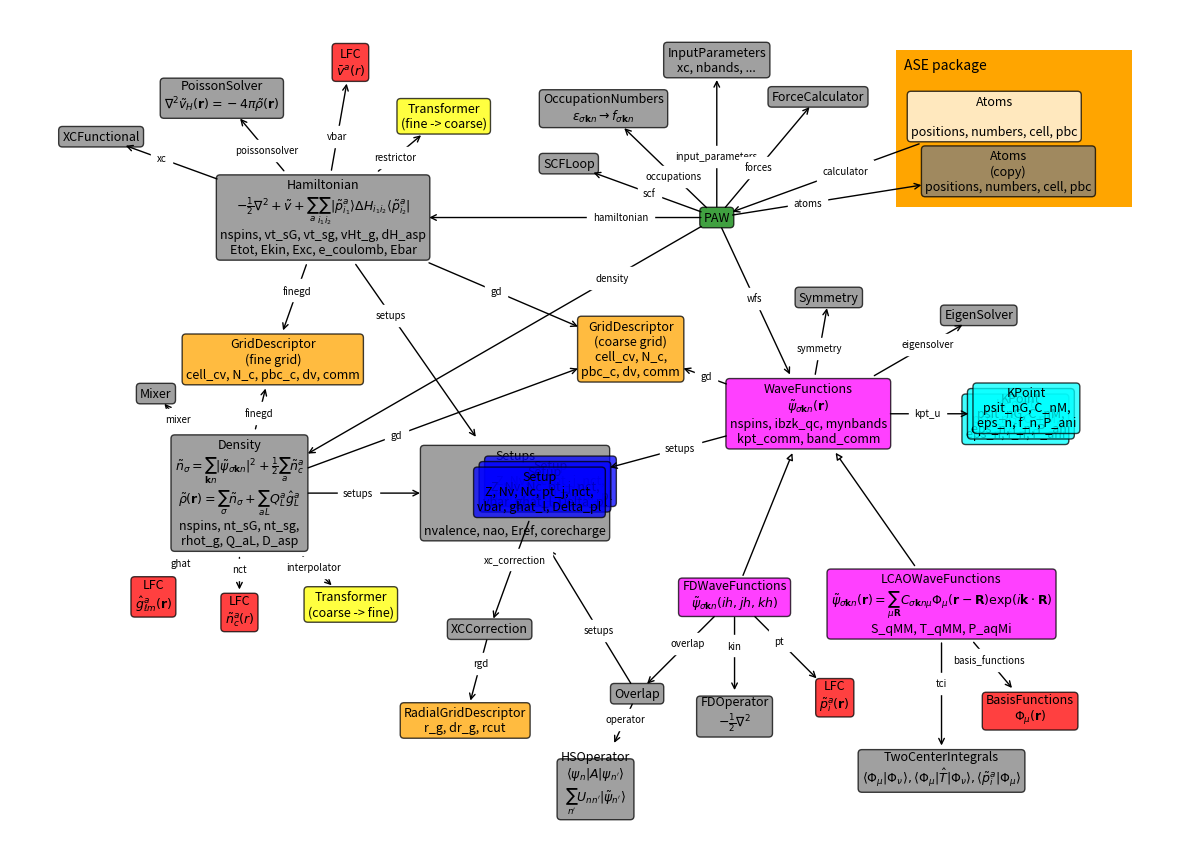

Generate this figure with matplotlib:
# creates: bigpicture.svg, bigpicture.png
from math import pi, cos, sin

import numpy as np
import matplotlib.patches as mpatches
import matplotlib.pyplot as plt


class Box:
    def __init__(self, name, description=(), attributes=(), color='grey'):
        self.name = name
        if isinstance(description, str):
            description = [description]
        self.description = description
        self.attributes = attributes
        self.color = color

        self.owns = []
        self.position = None
            
    def set_position(self, position):
        self.position = np.asarray(position)

    def has(self, other, name, angle=None, distance=None, x=0.4, style='<-'):
        self.owns.append((other, name, x, style))
        if angle is not None:
            angle *= pi / 180
            other.set_position(self.position +
                               [cos(angle) * distance, sin(angle) * distance])


def cut(size, dir):
    if abs(size[0] * dir[1]) < abs(size[1] * dir[0]):
        x = min(max(-size[0] / 2, dir[0]), size[0] / 2)
        y = x * dir[1] / dir[0]
    else:
        y = min(max(-size[1] / 2, dir[1]), size[1] / 2)
        x = y * dir[0] / dir[1]
    return x, y


class MPL:
    def __init__(self, boxes):
        self.boxes = boxes

    def plot(self):
        a4 = 100 * np.array([2**-1.75, 2**-2.25])
        inch = 2.54
        
        self.fig = plt.figure(1, a4 / inch)
        self.ax = ax = self.fig.add_axes([0, 0, 1, 1], frameon=False)
        ax.set_xlim(0, a4[0])
        ax.set_ylim(0, a4[1])
        ax.xaxis.set_visible(False)
        ax.yaxis.set_visible(False)

        ax.add_patch(mpatches.Rectangle((22.5, 16), 6, 4, fc='orange'))
        ax.text(22.7, 19.5, 'ASE package')

        for b in boxes:
            x, y = b.position

            text = b.name
            for txt in b.description:
                text += '\n' + txt
            for txt in b.attributes:
                text += '\n' + txt

            b.text = ax.text(x, y,
                             text,
                             fontsize=9,
                             ha='center',
                             va='center',
                             bbox=dict(boxstyle='round',
                                       facecolor=b.color,
                                       alpha=0.75))

        self.fig.canvas.mpl_connect('draw_event', self.on_draw)
        plt.savefig('bigpicture.png', dpi=50)
        plt.savefig('bigpicture.svg')

    def on_draw(self, event):
        for b in self.boxes:
            bbox = b.text.get_window_extent()
            t = b.text.get_transform()
            b.size = t.inverted().transform(bbox.size)
        
        for b in self.boxes:
            for other, name, s, style in b.owns:
                d = other.position - b.position
                p1 = b.position + cut(b.size, d)
                p2 = other.position + cut(other.size, -d)
                if style == '-|>':
                    arrowprops = dict(arrowstyle=style, fc='white')
                else:
                    arrowprops = dict(arrowstyle=style)

                self.ax.annotate('', p1, p2,
                                 arrowprops=arrowprops)
                if name:
                    p = (1 - s) * p1 + s * p2
                    self.ax.text(p[0], p[1], name, fontsize=7,
                                 ha='center', va='center',
                                 bbox=dict(facecolor='white', ec='white'))

        self.fig.canvas.callbacks.callbacks[event.name] = {}
        self.fig.canvas.draw()
        return False


boxes = []


def box(*args, **kwargs):
    b = Box(*args, **kwargs)
    boxes.append(b)
    return b

atoms = box('Atoms', [''], ['positions, numbers, cell, pbc'],
            color='white')
paw = box('PAW', [], [], 'green')
scf = box('SCFLoop', [])
density = box('Density',
              [r'$\tilde{n}_\sigma = \sum_{\mathbf{k}n}' +
               r'|\tilde{\psi}_{\sigma\mathbf{k}n}|^2' +
               r'+\frac{1}{2}\sum_a \tilde{n}_c^a$',
               r'$\tilde{\rho}(\mathbf{r}) = ' +
               r'\sum_\sigma\tilde{n}_\sigma + \sum_{aL}Q_L^a \hat{g}_L^a$'],
              ['nspins, nt_sG, nt_sg,', 'rhot_g, Q_aL, D_asp'])
mixer = box('Mixer')
hamiltonian = box('Hamiltonian',
                  [r'$-\frac{1}{2}\nabla^2 + \tilde{v} + ' +
                   r'\sum_a \sum_{i_1i_2} |\tilde{p}_{i_1}^a \rangle ' +
                   r'\Delta H_{i_1i_2} \langle \tilde{p}_{i_2}^a|$'],
                  ['nspins, vt_sG, vt_sg, vHt_g, dH_asp',
                   'Etot, Ekin, Exc, e_coulomb, Ebar'])
wfs = box('WaveFunctions',
          [r'$\tilde{\psi}_{\sigma\mathbf{k}n}(\mathbf{r})$'],
          ['nspins, ibzk_qc, mynbands',
           'kpt_comm, band_comm'], color='magenta')
gd = box('GridDescriptor', ['(coarse grid)'],
         ['cell_cv, N_c,', 'pbc_c, dv, comm'], 'orange')
finegd = box('GridDescriptor', '(fine grid)',
             ['cell_cv, N_c, pbc_c, dv, comm'], 'orange')
rgd = box('RadialGridDescriptor', [], ['r_g, dr_g, rcut'], color='orange')
setups = box('Setups', ['', '', '', ''], ['nvalence, nao, Eref, corecharge'])
xccorrection = box('XCCorrection')
nct = box('LFC', r'$\tilde{n}_c^a(r)$', [], 'red')
vbar = box('LFC', r'$\bar{v}^a(r)$', [], 'red')
ghat = box('LFC', r'$\hat{g}_{\ell m}^a(\mathbf{r})$', [], 'red')
fd = box('FDWaveFunctions',
         r"""$\tilde{\psi}_{\sigma\mathbf{k}n}(ih,jh,kh)$""",
         [], 'magenta')
pt = box('LFC', r'$\tilde{p}_i^a(\mathbf{r})$', [], 'red')
lcao = box('LCAOWaveFunctions',
           r"$\tilde{\psi}_{\sigma\mathbf{k}n}(\mathbf{r})=\sum_{\mu\mathbf{R}} C_{\sigma\mathbf{k}n\mu} \Phi_\mu(\mathbf{r} - \mathbf{R}) \exp(i\mathbf{k}\cdot\mathbf{R})$",
           ['S_qMM, T_qMM, P_aqMi'], 'magenta')
atoms0 = box('Atoms', '(copy)', ['positions, numbers, cell, pbc'],
             color='grey')
parameters = box('InputParameters', [], ['xc, nbands, ...'])
forces = box('ForceCalculator')
occupations = box(
    'OccupationNumbers',
    r'$\epsilon_{\sigma\mathbf{k}n} \rightarrow f_{\sigma\mathbf{k}n}$')
poisson = box('PoissonSolver',
              r'$\nabla^2 \tilde{v}_H(\mathbf{r}) = -4\pi \tilde{\rho}(\mathbf{r})$')
eigensolver = box('EigenSolver')
symmetry = box('Symmetry')
restrictor = box('Transformer', '(fine -> coarse)',
                 color='yellow')
interpolator = box('Transformer', '(coarse -> fine)',
                   color='yellow')
xc = box('XCFunctional')
kin = box('FDOperator', r'$-\frac{1}{2}\nabla^2$')
hsoperator = box('HSOperator',
                 [r"$\langle \psi_n | A | \psi_{n'} \rangle$",
                  r"$\sum_{n'}U_{nn'}|\tilde{\psi}_{n'}\rangle$"])
                 
overlap = box('Overlap')
basisfunctions = box('BasisFunctions', r'$\Phi_\mu(\mathbf{r})$',
                     color='red')
tci = box('TwoCenterIntegrals',
          r'$\langle\Phi_\mu|\Phi_\nu\rangle,'
          r'\langle\Phi_\mu|\hat{T}|\Phi_\nu\rangle,'
          r'\langle\tilde{p}^a_i|\Phi_\mu\rangle$')

atoms.set_position((25, 18.3))
atoms.has(paw, 'calculator', -160, 7.5)
paw.has(scf, 'scf', 160, 4, x=0.48)
paw.has(density, 'density', -150, 14, 0.23)
paw.has(hamiltonian, 'hamiltonian', 180, 10, 0.3)
paw.has(wfs, 'wfs', -65, 5.5, x=0.48)
paw.has(atoms0, 'atoms', 9, 7.5)
paw.has(parameters, 'input_parameters', 90, 4)
paw.has(forces, 'forces', 50, 4)
paw.has(occupations, 'occupations', 136, 4)
density.has(mixer, 'mixer', 130, 3.3)
density.has(gd, 'gd', x=0.33)
density.has(finegd, 'finegd', 76, 3.5)
density.has(setups, 'setups', 0, 7, 0.45)
density.has(nct, 'nct', -90, 3)
density.has(ghat, 'ghat', -130, 3.4)
density.has(interpolator, 'interpolator', -45, 4)
hamiltonian.has(restrictor, 'restrictor', 40, 4)
hamiltonian.has(xc, 'xc', 160, 6, x=0.6)
hamiltonian.has(vbar, 'vbar', 80, 4)
hamiltonian.has(setups, 'setups', x=0.3)
hamiltonian.has(gd, 'gd', x=0.45)
hamiltonian.has(finegd, 'finegd')
hamiltonian.has(poisson, 'poissonsolver', 130, 4)
wfs.has(gd, 'gd', 160, 4.8, x=0.48)
wfs.has(setups, 'setups', x=0.4)
wfs.has(lcao, None, -55, 5.9, style='-|>')
wfs.has(fd, None, -112, 5.0, style='-|>')
wfs.has(eigensolver, 'eigensolver', 30, 5, x=0.6)
wfs.has(symmetry, 'symmetry', 80, 3)
fd.has(pt, 'pt', -45, 3.6)
fd.has(kin, 'kin', -90, 3)
fd.has(overlap, 'overlap', -135, 3.5)
lcao.has(basisfunctions, 'basis_functions', -50, 3.5)
lcao.has(tci, 'tci', -90, 4.2)
overlap.has(setups, 'setups', x=0.4)
overlap.has(hsoperator, 'operator', -115, 2.5, x=0.41)

for i in range(3):
    setup = box('Setup', [],
                ['Z, Nv, Nc, pt_j, nct,', 'vbar, ghat_l, Delta_pl'],
                'blue')
    setup.set_position(setups.position +
                       (0.9 - i * 0.14, 0.3 - i * 0.14))
setup.has(xccorrection, 'xc_correction', -110, 3.7)
xccorrection.has(rgd, 'rgd', -105, 2.4, 0.4)

kpts = [box('KPoint', [], ['psit_nG, C_nM,', 'eps_n, f_n, P_ani'],
            color='cyan') for i in range(3)]
wfs.has(kpts[1], 'kpt_u', 0, 5.4, 0.48)
kpts[0].set_position(kpts[1].position - 0.14)
kpts[2].set_position(kpts[1].position + 0.14)

MPL(boxes).plot()
